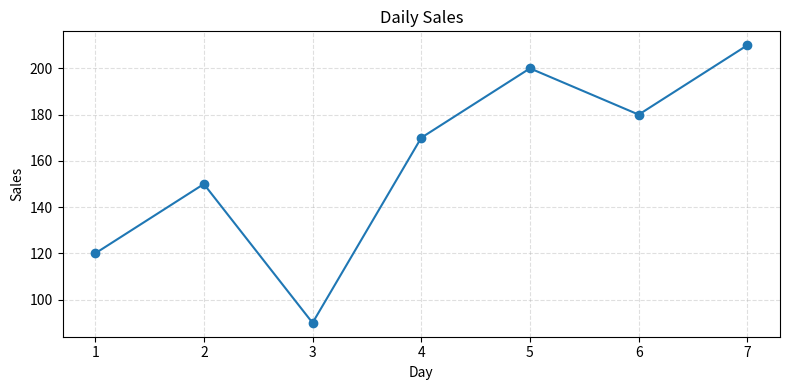

Reproduce this figure in Python.
"""Demo: ใช้ pandas และ matplotlib"""

from pathlib import Path

import matplotlib.pyplot as plt
import pandas as pd


def build_sales_dataframe() -> pd.DataFrame:
    return pd.DataFrame(
        {
            "day": [1, 2, 3, 4, 5, 6, 7],
            "sales": [120, 150, 90, 170, 200, 180, 210],
        }
    )


def summarize(df: pd.DataFrame) -> None:
    print("== summary ==")
    print(df)
    print("ค่าเฉลี่ยยอดขาย:", round(df["sales"].mean(), 2))
    print("ยอดขายสูงสุด:", int(df["sales"].max()))


def plot_sales(df: pd.DataFrame) -> None:
    output_dir = Path("outputs")
    output_dir.mkdir(exist_ok=True)
    output_path = output_dir / "daily_sales_line.png"

    plt.figure(figsize=(8, 4))
    plt.plot(df["day"], df["sales"], marker="o")
    plt.title("Daily Sales")
    plt.xlabel("Day")
    plt.ylabel("Sales")
    plt.grid(True, linestyle="--", alpha=0.4)
    plt.tight_layout()
    plt.savefig(output_path)
    plt.close()

    print(f"บันทึกกราฟแล้ว: {output_path}")


if __name__ == "__main__":
    sales_df = build_sales_dataframe()
    summarize(sales_df)
    plot_sales(sales_df)
